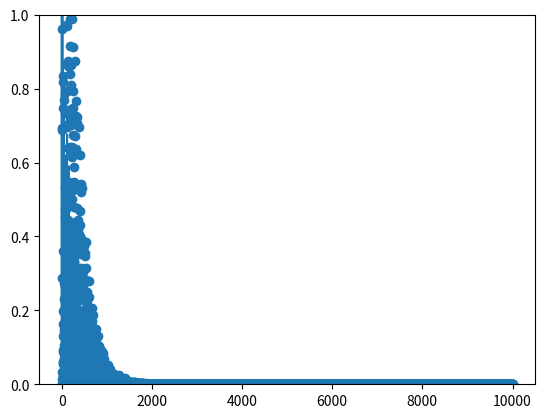

The matplotlib source for this figure:
import numpy as np
import matplotlib.pyplot as plt

import random

rangeData = 20                             # Numbers from [-rangeData,+rangeData]
lenData = 1000                             # How many pairs of numbers do we generate
testProportion = 0.3                       # 30% testing, 70% training 
testEnd = round(lenData * testProportion)  # How many pairs of numbers are used for testing

dataIn = np.random.randint(-rangeData, rangeData+1, size=(lenData, 2))

### CHANGE ###
dataOut = dataIn[:,0] + dataIn[:,1]



dataIn = np.concatenate([np.ones([lenData,1]), dataIn], axis=1)

testingIn   = dataIn[0:testEnd]
testingOut  = dataOut[0:testEnd]
trainingIn  = dataIn[testEnd:]
trainingOut = dataOut[testEnd:]

print( testingIn[0] )
print( testingOut[0] )
print( trainingIn[0] )
print( trainingOut[0] )



### CHANGE ###
weights = 4 * np.random.random_sample(3) - 2



### CHANGE ###

def calculateOut(x,w):
    # x: input
    # w: weights
    return np.dot(x,w)

### CHANGE ###

testIndex = 10
calculateOut( trainingIn[testIndex], weights )



### CHANGE ###

def accuracy(testingIn,testingOut,weights):
    return 1 - np.sum( 
                np.abs( 
                    np.sign (
                        np.round( calculateOut( testingIn, weights )) - testingOut 
                    ) ) ) / testEnd

accuracy(testingIn,testingOut,weights)

def error(predictedValues, correctValues):
    return np.sum(predictedValues - correctValues)**2 

### CHANGE ###

error(calculateOut(trainingIn[testIndex], weights), trainingOut[testIndex])

### CHANGE ###

def gradient(x,w,correctValues):
    return 2 * (calculateOut(x,w) - correctValues) * x

gradient(trainingIn[testIndex], weights, trainingOut[testIndex])

### CHANGE ###

learningRate = 0.001
steps = 10000

# for documentation
errorList = [error(calculateOut(trainingIn[testIndex], weights), trainingOut[testIndex])]
weightList = [weights]

### CHANGE ###

for i in range(steps):
    # pick random input
    index = np.random.randint(lenData-testEnd)
    # update weights (go along opposite gradient)
    weights = weights - learningRate*gradient(trainingIn[index], weights, trainingOut[index])
    weightList.append( weights )
    # calculate new error
    er = error(calculateOut(trainingIn[index], weights), trainingOut[index])
    errorList.append( er )

errorList

print(er)
print(weights)

plt.ylim([0,1])
plt.scatter(range(steps+1),errorList)

plt.plot(range(steps+1),np.log(errorList))

testingOut

### CHANGE ###

np.round(calculateOut( testingIn, weights ))

### CHANGE ###

calculateOut( testingIn, weights )

accuracy(testingIn,testingOut,weights)